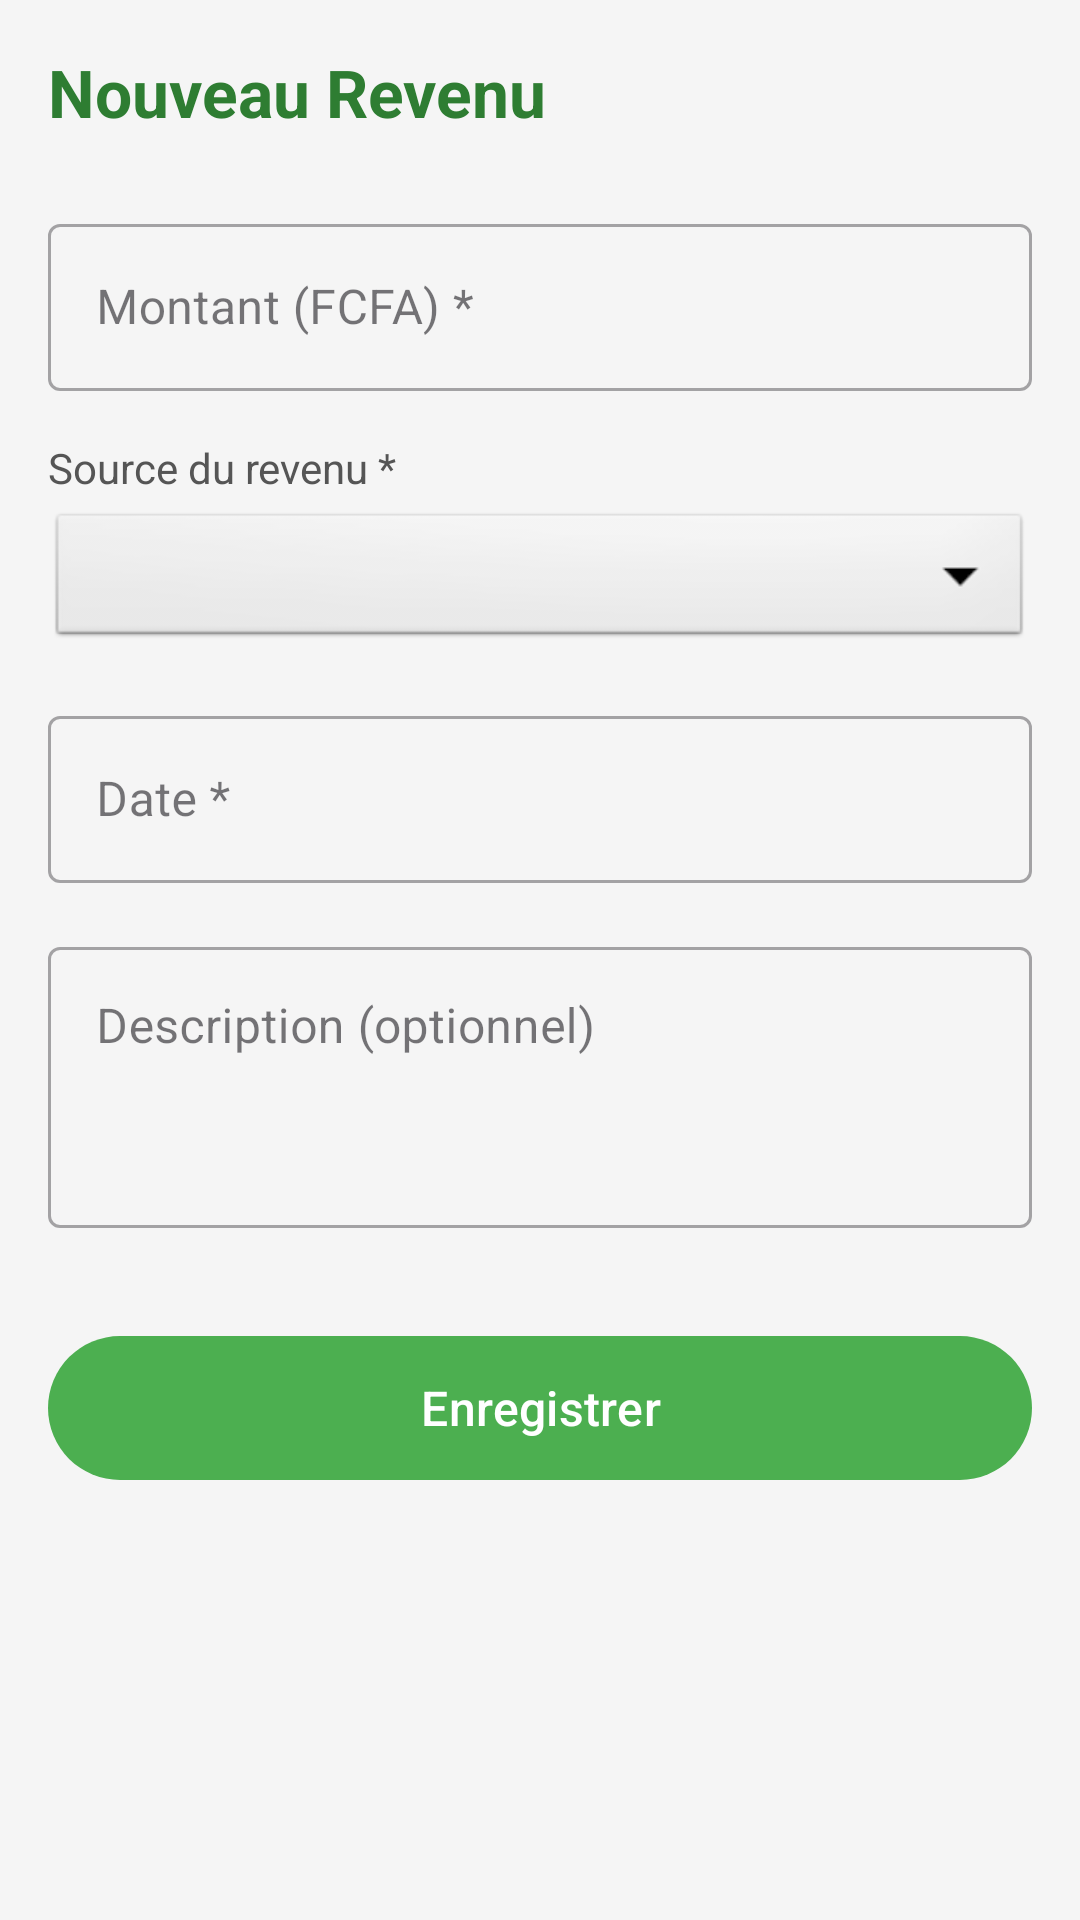

Write the Android layout XML for this screen, with the resource values it uses.
<!-- AndroidManifest.xml: application theme Theme.DeveloppementMobile -->
<!-- res/layout/activity_form_revenu.xml -->
<?xml version="1.0" encoding="utf-8"?>
<ScrollView
    xmlns:android="http://schemas.android.com/apk/res/android"
    android:layout_width="match_parent"
    android:layout_height="match_parent"
    android:background="#F5F5F5"
    android:padding="16dp">

    <LinearLayout
        android:layout_width="match_parent"
        android:layout_height="wrap_content"
        android:orientation="vertical">

        
        <TextView
            android:layout_width="wrap_content"
            android:layout_height="wrap_content"
            android:text="Nouveau Revenu"
            android:textSize="22sp"
            android:textStyle="bold"
            android:textColor="#2E7D32"
            android:layout_marginBottom="24dp"/>

        
        
        <com.google.android.material.textfield.TextInputLayout
            android:id="@+id/tilMontant"
            style="@style/Widget.MaterialComponents.TextInputLayout.OutlinedBox"
            android:layout_width="match_parent"
            android:layout_height="wrap_content"
            android:hint="Montant (FCFA) *"
            android:layout_marginBottom="16dp">

            <com.google.android.material.textfield.TextInputEditText
                android:id="@+id/etMontant"
                android:layout_width="match_parent"
                android:layout_height="wrap_content"
                android:inputType="numberDecimal"/>

        </com.google.android.material.textfield.TextInputLayout>

        
        
        <TextView
            android:layout_width="wrap_content"
            android:layout_height="wrap_content"
            android:text="Source du revenu *"
            android:textSize="14sp"
            android:textColor="#555555"
            android:layout_marginBottom="4dp"/>

        <Spinner
            android:id="@+id/spinnerSource"
            android:layout_width="match_parent"
            android:layout_height="48dp"
            android:layout_marginBottom="16dp"
            android:background="@android:drawable/btn_dropdown"
            android:padding="8dp"/>

        
        
        <com.google.android.material.textfield.TextInputLayout
            android:id="@+id/tilDate"
            style="@style/Widget.MaterialComponents.TextInputLayout.OutlinedBox"
            android:layout_width="match_parent"
            android:layout_height="wrap_content"
            android:hint="Date *"
            android:layout_marginBottom="16dp">

            <com.google.android.material.textfield.TextInputEditText
                android:id="@+id/etDate"
                android:layout_width="match_parent"
                android:layout_height="wrap_content"
                android:focusable="false"
                android:clickable="true"
                android:cursorVisible="false"
                android:inputType="none"/>

        </com.google.android.material.textfield.TextInputLayout>

        
        
        <com.google.android.material.textfield.TextInputLayout
            android:id="@+id/tilDescription"
            style="@style/Widget.MaterialComponents.TextInputLayout.OutlinedBox"
            android:layout_width="match_parent"
            android:layout_height="wrap_content"
            android:hint="Description (optionnel)"
            android:layout_marginBottom="32dp">

            <com.google.android.material.textfield.TextInputEditText
                android:id="@+id/etDescription"
                android:layout_width="match_parent"
                android:layout_height="wrap_content"
                android:inputType="textMultiLine"
                android:lines="3"
                android:gravity="top"/>

        </com.google.android.material.textfield.TextInputLayout>

        
        <com.google.android.material.button.MaterialButton
            android:id="@+id/btnEnregistrer"
            android:layout_width="match_parent"
            android:layout_height="56dp"
            android:text="Enregistrer"
            android:textSize="16sp"
            app:backgroundTint="#4CAF50"
            xmlns:app="http://schemas.android.com/apk/res-auto"/>

    </LinearLayout>
</ScrollView>
<!-- resources referenced by this layout -->
<resources>
  <style name="Theme.DeveloppementMobile" parent="Base.Theme.DeveloppementMobile" />
  <style name="Base.Theme.DeveloppementMobile" parent="Theme.Material3.DayNight.NoActionBar">
          
          
      </style>
</resources>
